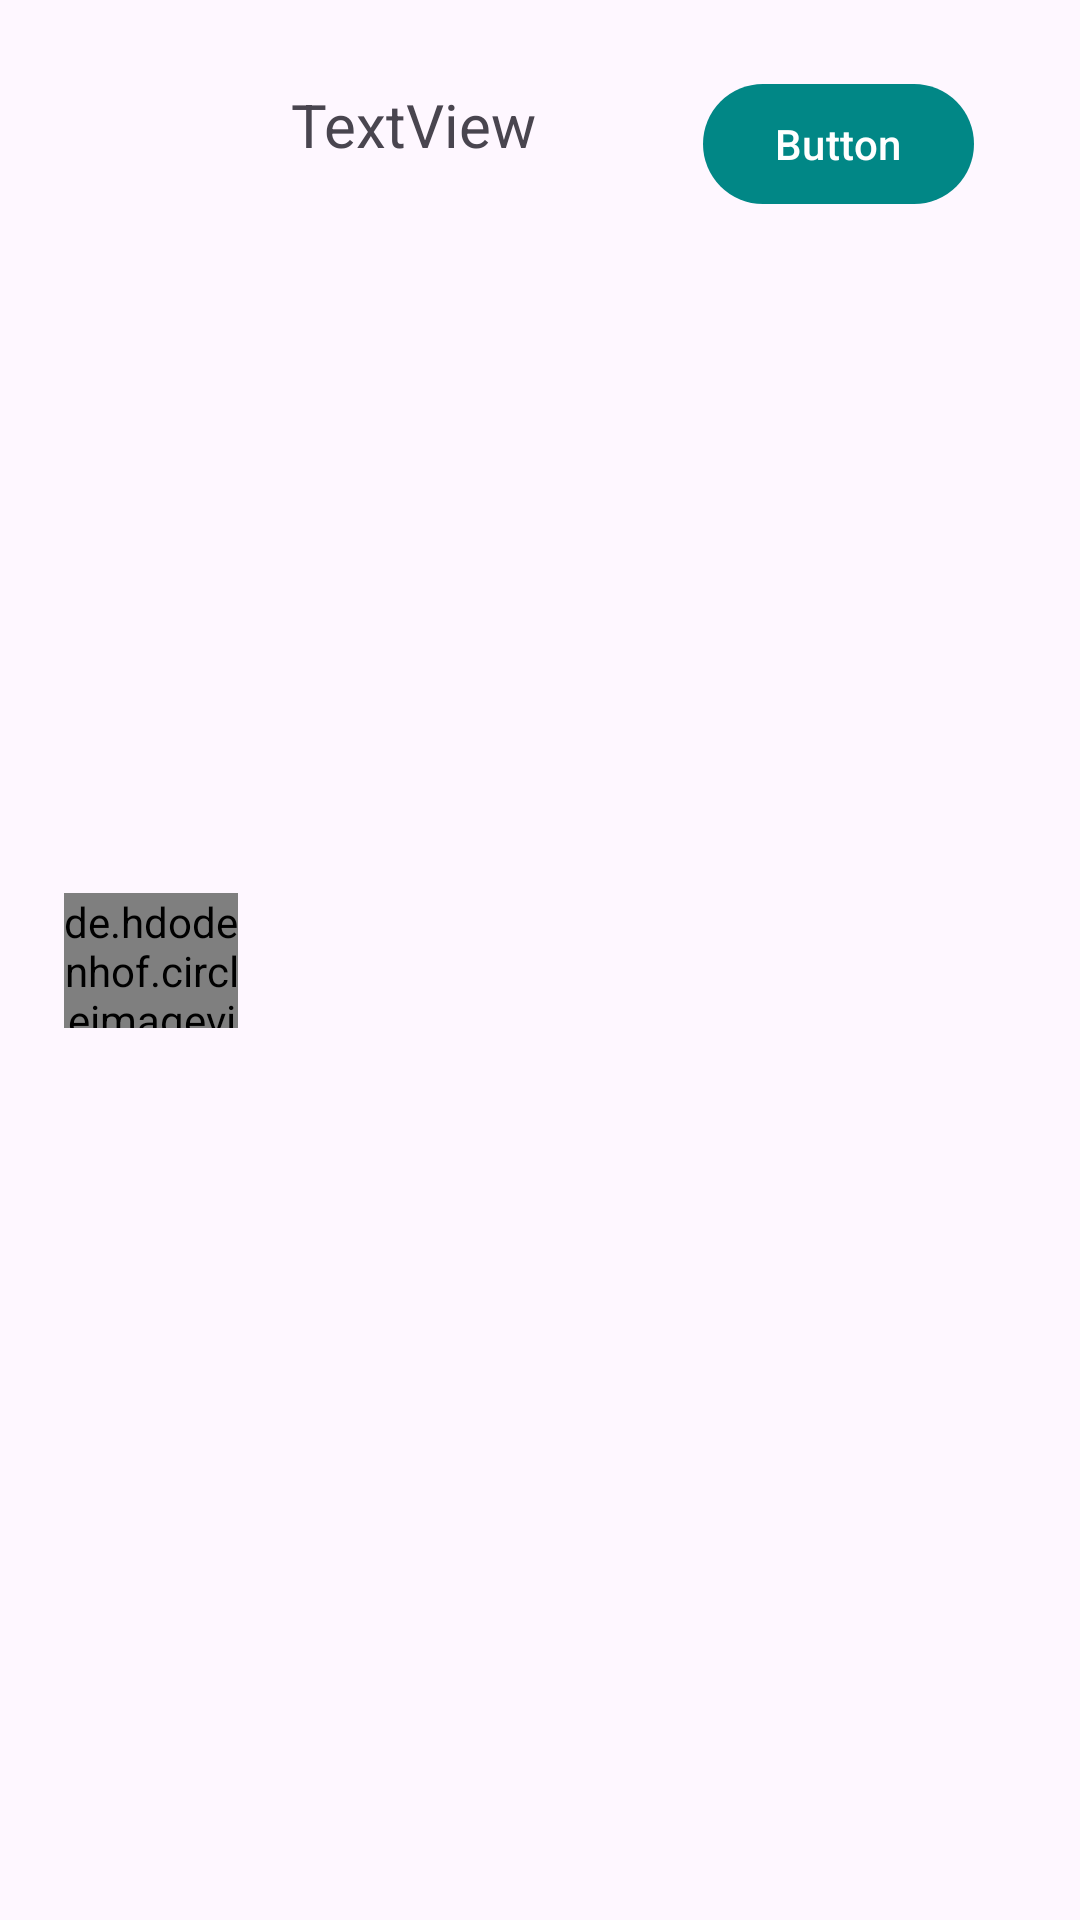

Layout XML and referenced resources for this Android screen:
<!-- AndroidManifest.xml: application theme Theme.Daily -->
<!-- res/layout/user_row_new_msg.xml -->
<?xml version="1.0" encoding="utf-8"?>
<androidx.constraintlayout.widget.ConstraintLayout xmlns:android="http://schemas.android.com/apk/res/android"
    xmlns:app="http://schemas.android.com/apk/res-auto"
    xmlns:tools="http://schemas.android.com/tools"
    android:layout_width="match_parent"
    android:layout_height="wrap_content">

    <TextView
        android:id="@+id/txtUserName"
        android:layout_width="96dp"
        android:layout_height="39dp"
        android:layout_marginTop="28dp"
        android:text="TextView"
        android:textSize="20sp"
        app:layout_constraintEnd_toEndOf="parent"
        app:layout_constraintHorizontal_bias="0.095"
        app:layout_constraintStart_toEndOf="@+id/imgUserPic"
        app:layout_constraintTop_toTopOf="parent" />

    <Button
        android:id="@+id/button2"
        android:layout_width="wrap_content"
        android:layout_height="wrap_content"
        android:layout_marginTop="24dp"
        android:text="Button"
        app:layout_constraintEnd_toEndOf="parent"
        app:layout_constraintHorizontal_bias="0.54"
        app:layout_constraintStart_toEndOf="@+id/txtUserName"
        app:layout_constraintTop_toTopOf="parent" />

    <de.hdodenhof.circleimageview.CircleImageView
        android:id="@+id/imgUserPic"
        android:layout_width="58dp"
        android:layout_height="45dp"
        android:layout_marginStart="8dp"
        android:layout_marginTop="24dp"
        android:layout_marginBottom="24dp"
        android:src="@drawable/outline_message_24"
        app:layout_constraintBottom_toBottomOf="parent"
        app:layout_constraintEnd_toEndOf="parent"
        app:layout_constraintHorizontal_bias="0.045"
        app:layout_constraintStart_toStartOf="parent"
        app:layout_constraintTop_toTopOf="parent" />
</androidx.constraintlayout.widget.ConstraintLayout>
<!-- resources referenced by this layout -->
<resources>
  <style name="Theme.Daily" parent="Theme.Material3.DayNight.NoActionBar">
          
          <item name="colorPrimary">@color/teal_700</item>
          
      </style>
  <color name="teal_700">#FF018786</color>
</resources>
